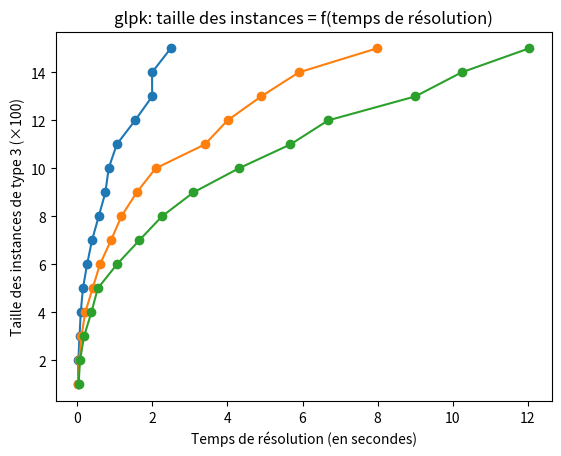

Write Python code to recreate this figure.
import matplotlib.pyplot as plt
import numpy as np

data = {
    "inst-100-0.1.txt": {"size": 100, "type": 1, "time": 0.023894071578979492},
    "inst-100-0.2.txt": {"size": 100, "type": 2, "time": 0.022114038467407227},
    "inst-100-0.3.txt": {"size": 100, "type": 3, "time": 0.03557300567626953},
    "inst-200-0.1.txt": {"size": 200, "type": 1, "time": 0.02935194969177246},
    "inst-200-0.2.txt": {"size": 200, "type": 2, "time": 0.050570011138916016},
    "inst-300-0.1.txt": {"size": 300, "type": 1, "time": 0.06082606315612793},
    "inst-200-0.3.txt": {"size": 200, "type": 3, "time": 0.07380890846252441},
    "inst-400-0.1.txt": {"size": 400, "type": 1, "time": 0.09353280067443848},
    "inst-300-0.2.txt": {"size": 300, "type": 2, "time": 0.11107993125915527},
    "inst-500-0.1.txt": {"size": 500, "type": 1, "time": 0.15097498893737793},
    "inst-300-0.3.txt": {"size": 300, "type": 3, "time": 0.18001890182495117},
    "inst-400-0.2.txt": {"size": 400, "type": 2, "time": 0.2138988971710205},
    "inst-600-0.1.txt": {"size": 600, "type": 1, "time": 0.2617990970611572},
    "inst-400-0.3.txt": {"size": 400, "type": 3, "time": 0.3765718936920166},
    "inst-700-0.1.txt": {"size": 700, "type": 1, "time": 0.39200401306152344},
    "inst-500-0.2.txt": {"size": 500, "type": 2, "time": 0.40821194648742676},
    "inst-800-0.1.txt": {"size": 800, "type": 1, "time": 0.5717158317565918},
    "inst-600-0.2.txt": {"size": 600, "type": 2, "time": 0.6044728755950928},
    "inst-500-0.3.txt": {"size": 500, "type": 3, "time": 0.5462188720703125},
    "inst-900-0.1.txt": {"size": 900, "type": 1, "time": 0.7499089241027832},
    "inst-700-0.2.txt": {"size": 700, "type": 2, "time": 0.8977971076965332},
    "inst-1000-0.1.txt": {"size": 1000, "type": 1, "time": 0.8358819484710693},
    "inst-600-0.3.txt": {"size": 600, "type": 3, "time": 1.0554187297821045},
    "inst-1100-0.1.txt": {"size": 1100, "type": 1, "time": 1.0524718761444092},
    "inst-800-0.2.txt": {"size": 800, "type": 2, "time": 1.175367832183838},
    "inst-700-0.3.txt": {"size": 700, "type": 3, "time": 1.650974988937378},
    "inst-1200-0.1.txt": {"size": 1200, "type": 1, "time": 1.5403189659118652},
    "inst-900-0.2.txt": {"size": 900, "type": 2, "time": 1.58394193649292},
    "inst-1300-0.1.txt": {"size": 1300, "type": 1, "time": 1.9953579902648926},
    "inst-800-0.3.txt": {"size": 800, "type": 3, "time": 2.254836082458496},
    "inst-1000-0.2.txt": {"size": 1000, "type": 2, "time": 2.08565616607666},
    "inst-1400-0.1.txt": {"size": 1400, "type": 1, "time": 1.992337942123413},
    "inst-900-0.3.txt": {"size": 900, "type": 3, "time": 3.0949440002441406},
    "inst-1500-0.1.txt": {"size": 1500, "type": 1, "time": 2.488821029663086},
    "inst-1100-0.2.txt": {"size": 1100, "type": 2, "time": 3.4005520343780518},
    "inst-1000-0.3.txt": {"size": 1000, "type": 3, "time": 4.299808979034424},
    "inst-1200-0.2.txt": {"size": 1200, "type": 2, "time": 4.001800060272217},
    "inst-1300-0.2.txt": {"size": 1300, "type": 2, "time": 4.899011850357056},
    "inst-1100-0.3.txt": {"size": 1100, "type": 3, "time": 5.679090976715088},
    "inst-1400-0.2.txt": {"size": 1400, "type": 2, "time": 5.901246070861816},
    "inst-1200-0.3.txt": {"size": 1200, "type": 3, "time": 6.681480884552002},
    "inst-1500-0.2.txt": {"size": 1500, "type": 2, "time": 7.977987051010132},
    "inst-1300-0.3.txt": {"size": 1300, "type": 3, "time": 9.004582166671753},
    "inst-1400-0.3.txt": {"size": 1400, "type": 3, "time": 10.235420942306519},
    "inst-1500-0.3.txt": {"size": 1500, "type": 3, "time": 12.030403137207031}
}


def build_graph(data, type):
    sizes = []
    times = []

    for key, value in data.items():
        if value['type'] == type:
            sizes.append(value['size'] / 100)
            times.append(value['time'])

    plt.plot(times, sizes, marker='o')
    plt.ylabel("Taille des instances de type {} (×100)".format(type))
    plt.xlabel('Temps de résolution (en secondes)')
    plt.title('glpk: taille des instances = f(temps de résolution)')
    plt.show()

# FIXME: ecart type
def ecart_type(data, type):
    times = []

    for key, value in data.items():
        if value['type'] == type:
            times.append(value['time'])

    return np.std(times)


build_graph(data, 1)
build_graph(data, 2)
build_graph(data, 3)